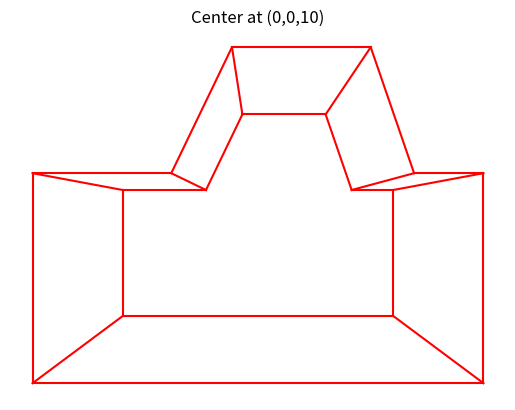
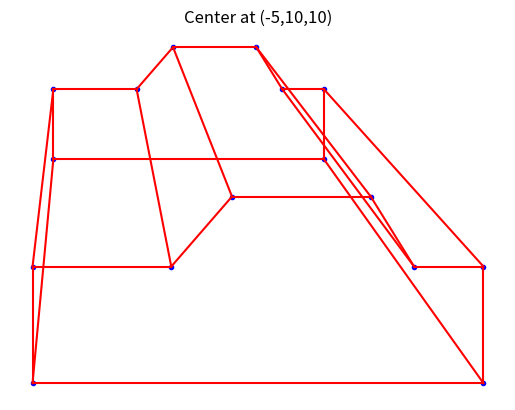
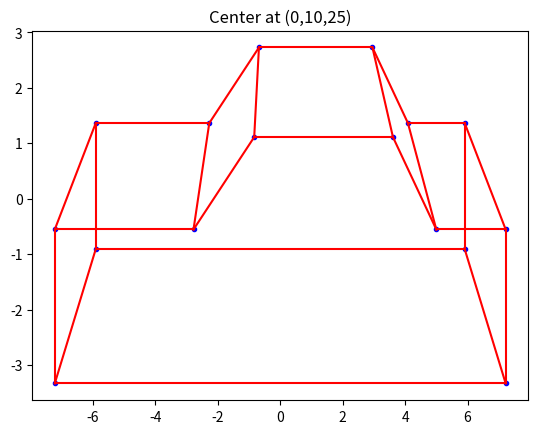
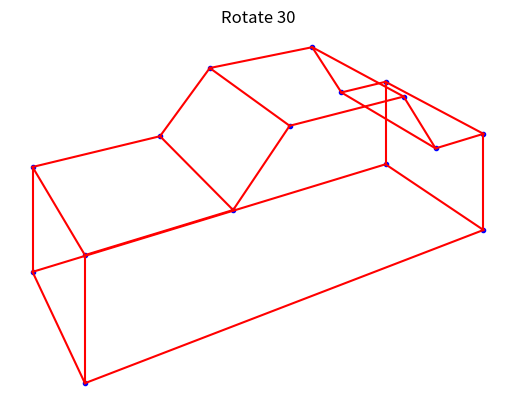
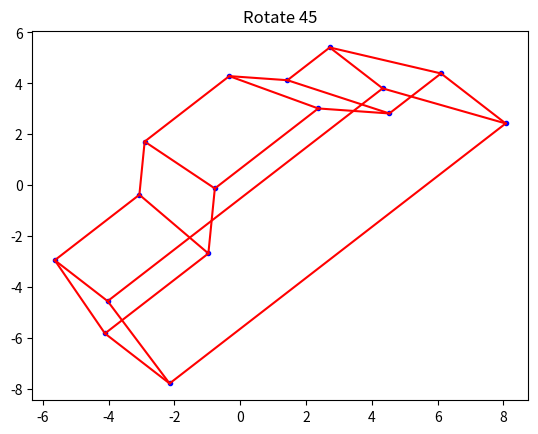
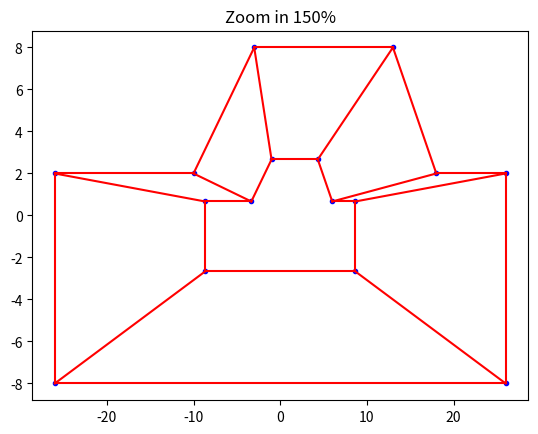

Write Python code to recreate these figures, in order.
########################################################
# Import statements necessary for program to run
import math
import numpy as np
import matplotlib.pyplot as plt

# from matplotlib.pyplot import plot, ion, show
# Above import not used

########################################################
# ion()
# Above code does not work depending on your IDE, use plt.show() at bottom
########################################################

########################################################
# Vertices and adjacency matrix to determine size and shape of graph
D = np.array([[-6.5, -6.5, -6.5, -6.5, -2.5, -2.5, -0.75, -0.75, 3.25, 3.25, 4.5, 4.5, 6.5, 6.5, 6.5, 6.5],
              [-2, -2, .5, .5, .5, .5, 2, 2, 2, 2, .5, .5, .5, .5, -2, -2],
              [-2.5, 2.5, 2.5, -2.5, -2.5, 2.5, -2.5, 2.5, -2.5, 2.5, -2.5, 2.5, -2.5, 2.5, 2.5, -2.5],
              [1, 1, 1, 1, 1, 1, 1, 1, 1, 1, 1, 1, 1, 1, 1, 1]])
C = np.array([  [0, 1, 0, 1, 0, 0, 0, 0, 0, 0, 0, 0, 0, 0, 0, 1],
                [1, 0, 1, 0, 0, 0, 0, 0, 0, 0, 0, 0, 0, 0, 1, 0],
                [0, 1, 0, 1, 0, 1, 0, 0, 0, 0, 0, 0, 0, 0, 0, 0],
                [1, 0, 1, 0, 1, 0, 0, 0, 0, 0, 0, 0, 0, 0, 0, 0],
                [0, 0, 0, 1, 0, 1, 1, 0, 0, 0, 0, 0, 0, 0, 0, 0],
                [0, 0, 1, 0, 1, 0, 0, 1, 0, 0, 0, 0, 0, 0, 0, 0],
                [0, 0, 0, 0, 1, 0, 0, 1, 1, 0, 0, 0, 0, 0, 0, 0],
                [0, 0, 0, 0, 0, 1, 1, 0, 0, 1, 0, 0, 0, 0, 0, 0],
                [0, 0, 0, 0, 0, 0, 1, 0, 0, 1, 1, 0, 0, 0, 0, 0],
                [0, 0, 0, 0, 0, 0, 0, 1, 1, 0, 0, 1, 0, 0, 0, 0],
                [0, 0, 0, 0, 0, 0, 0, 0, 1, 0, 0, 1, 1, 0, 0, 0],
                [0, 0, 0, 0, 0, 0, 0, 0, 0, 1, 1, 0, 0, 1, 0, 0],
                [0, 0, 0, 0, 0, 0, 0, 0, 0, 0, 1, 0, 0, 1, 0, 1],
                [0, 0, 0, 0, 0, 0, 0, 0, 0, 0, 0, 1, 1, 0, 1, 0],
                [0, 1, 0, 0, 0, 0, 0, 0, 0, 0, 0, 0, 0, 1, 0, 1],
                [1, 0, 0, 0, 0, 0, 0, 0, 0, 0, 0, 0, 1, 0, 1, 0]])

########################################################
# Starting view

P1 = np.array([[1, 0, 0, 0], [0, 1, 0, 0],
               [0, 0, 0, 0], [0, 0, -0.1, 1]])  # Projection matrix
PD1 = np.matmul(P1, D)
for j in range(16):
    PD1[:, j] = PD1[:, j] / PD1[3, j]
f, ax1 = plt.subplots(1)

for i in range(16):
    for j in range(i):
        if C[i, j] == 1:
            ax1.plot([PD1[0, i], PD1[0, j]], [PD1[1, i], PD1[1, j]], 'r-')
ax1.set_title('Center at (0,0,10)')
ax1.axis('off')

#####################################################################################
# Perspective Projection at (-5,10,10)

P2 = np.array([[1, 0, .5, 0],
               [0, 1, -1, 0],
               [0, 0, 0, 0],
               [0, 0, -0.1, 1]])  # Projection matrix
PD2 = np.matmul(P2, D)

PD2[0, :] = PD2[0, :] / PD2[3, :]
PD2[1, :] = PD2[1, :] / PD2[3, :]
f, ax2 = plt.subplots(1)

ax2.plot(PD2[0, :], PD2[1, :], 'b.')
for i in range(16):
    for j in range(i):
        if C[i, j] == 1:
            ax2.plot([PD2[0, i], PD2[0, j]], [PD2[1, i], PD2[1, j]], 'r-')
ax2.set_title('Center at (-5,10,10)')
ax2.axis('off')

#########################################
# Perspective Projection at (0,10,25)

P3 = np.array([[1, 0, 0, 0],
               [0, 1, -0.4, 0],
               [0, 0, 0, 0],
               [0, 0, -0.04, 1]])  # Projection matrix
PD3 = np.matmul(P3, D)

PD3[0, :] = PD3[0, :] / PD3[3, :]
PD3[1, :] = PD3[1, :] / PD3[3, :]
f, ax3 = plt.subplots(1)

ax3.plot(PD3[0, :], PD3[1, :], 'b.')
for i in range(16):
    for j in range(i):
        if C[i, j] == 1:
            ax3.plot([PD3[0, i], PD3[0, j]], [PD3[1, i], PD3[1, j]], 'r-')
ax3.set_title('Center at (0,10,25)')


#########################################
# Rotate by 30 of y-axis and projection at (0,10,25)

P4 = np.array([[(math.sqrt(3)/2), 0, .5, 0],
               [0, 1, 0, 0],
               [-.5, 0, (math.sqrt(3)/2), 0],
               [0, 0, 0, 1]])  # Projection matrix
test = np.matmul(P3, P4) # Perspective matrix times rotation matrix
PD4 = np.matmul(test, D)

PD4[0, :] = PD4[0, :] / PD4[3, :]
PD4[1, :] = PD4[1, :] / PD4[3, :]
f, ax4 = plt.subplots(1)

ax4.plot(PD4[0, :], PD4[1, :], 'b.')
for i in range(16):
    for j in range(i):
        if C[i, j] == 1:
            ax4.plot([PD4[0, i], PD4[0, j]], [PD4[1, i], PD4[1, j]], 'r-')
ax4.set_title('Rotate 30')
ax4.axis('off')


#########################################
# Rotate by 45 of z-axis and projection at (0,10,25)

P5 = np.array([[(math.sqrt(2)/2), -(math.sqrt(2)/2), .5, 0],
               [(math.sqrt(2)/2), (math.sqrt(2)/2), 0, 0],
               [0, 0, 1, 0],
               [0, 0, 0, 1]])  # Projection matrix
test = np.matmul(P3, P5)  # Perspective matrix times rotation matrix
PD5 = np.matmul(test, D)

PD5[0, :] = PD5[0, :] / PD5[3, :]
PD5[1, :] = PD5[1, :] / PD5[3, :]
f, ax5 = plt.subplots(1)

ax5.plot(PD5[0, :], PD5[1, :], 'b.')
for i in range(16):
    for j in range(i):
        if C[i, j] == 1:
            ax5.plot([PD5[0, i], PD5[0, j]], [PD5[1, i], PD5[1, j]], 'r-')
ax5.set_title('Rotate 45')


#########################################
# Zoom in by 150% and projection at (0,10,25)

P6 = np.array([[2, 0, 0, 0],
               [0, 2, 0, 0],
               [0, 0, 2, 0],
               [0, 0, 0, 1]])  # Projection matrix

#result = [[0,0,0,0,0,0,0,0,0,0,0,0,0,0,0,0],
 #        [0,0,0,0,0,0,0,0,0,0,0,0,0,0,0,0],
 #        [0,0,0,0,0,0,0,0,0,0,0,0,0,0,0,0]]

#for i in range (len(P6)):
 #   for j in range (len(D[0])):
  #      for k in range (len(D)):
   #         result[i][j] += P6[i][k] * D[k][j]

        

test = np.dot(P6,D)
PD6 = np.dot(P1, test)


PD6[0, :] = PD6[0, :] / PD6[3, :]
PD6[1, :] = PD6[1, :] / PD6[3, :]
print(PD6)

f, ax6 = plt.subplots(1)

ax6.plot(PD6[0, :], PD6[1, :], 'b.')
for i in range(16):
    for j in range(i):
        if C[i, j] == 1:
            ax6.plot([PD6[0, i], PD6[0, j]], [PD6[1, i], PD6[1, j]], 'r-')
ax6.set_title('Zoom in 150%')

plt.show()



